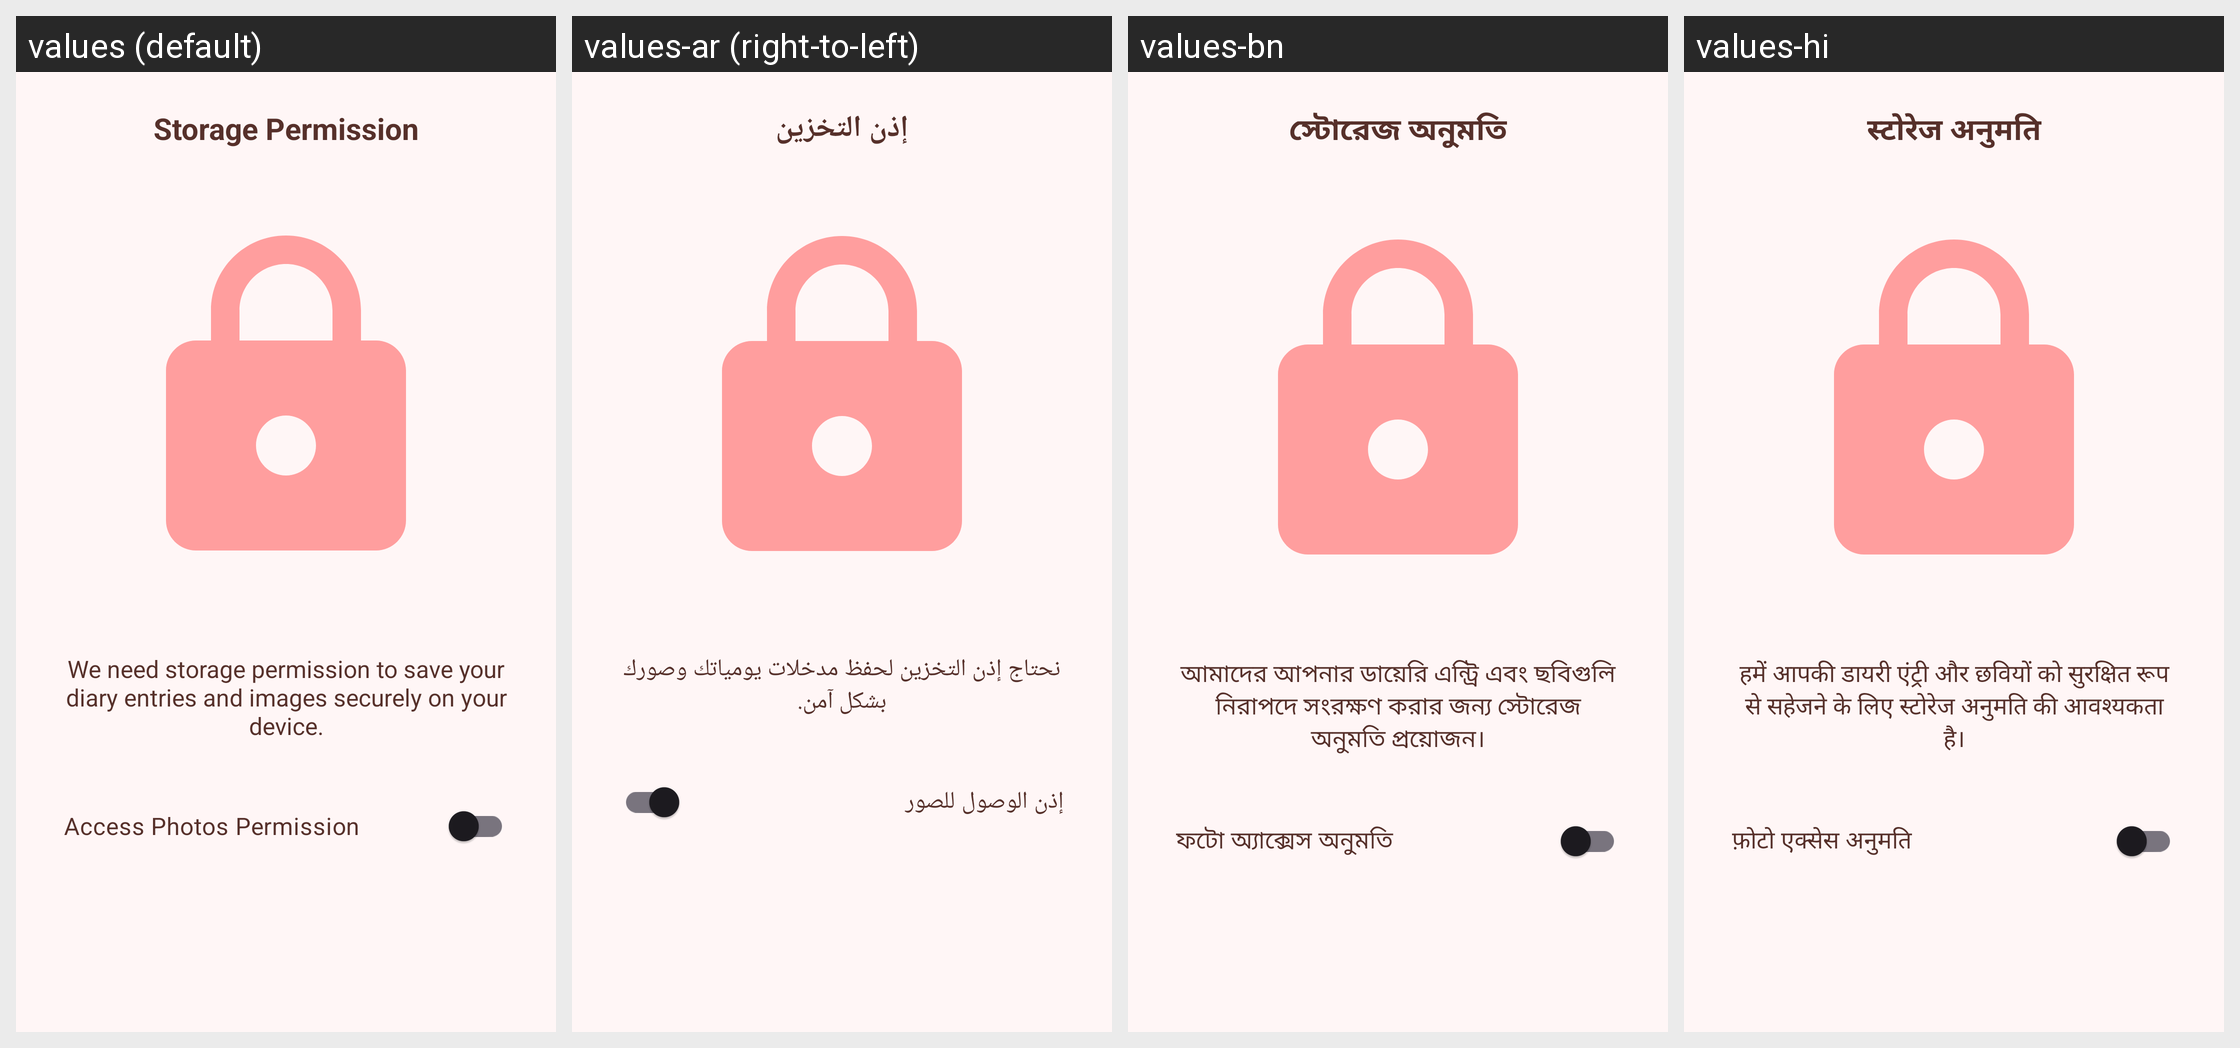

The Android screen above is rendered under several locales of the same app. Produce the string resources it draws, with the default and per-locale values.
Android screen res/layout/fragment_permission.xml rendered under 4 locales, left to right: values (default), values-ar (right-to-left), values-bn, values-hi. Device: Nexus 5 (rendered at 1080×1920; each locale shown at half size, 540×960, under a caption strip naming it); theme Theme.MyApplication.
Other locales in the repository, not shown: values-es, values-fr.
Strings drawn on this screen, with the default value and each locale's value (text and hints the layout hard-codes, and strings that could not be matched under every locale, appear in the picture but are not listed):

permissions_title
  values: Storage Permission
  values-ar: إذن التخزين
  values-bn: স্টোরেজ অনুমতি
  values-hi: स्टोरेज अनुमति

permissions_description
  values: We need storage permission to save your diary entries and images securely on your device.
  values-ar: نحتاج إذن التخزين لحفظ مدخلات يومياتك وصورك بشكل آمن.
  values-bn: আমাদের আপনার ডায়েরি এন্ট্রি এবং ছবিগুলি নিরাপদে সংরক্ষণ করার জন্য স্টোরেজ অনুমতি প্রয়োজন।
  values-hi: हमें आपकी डायरी एंट्री और छवियों को सुरक्षित रूप से सहेजने के लिए स्टोरेज अनुमति की आवश्यकता है।

access_photos_permission
  values: Access Photos Permission
  values-ar: إذن الوصول للصور
  values-bn: ফটো অ্যাক্সেস অনুমতি
  values-hi: फ़ोटो एक्सेस अनुमति
